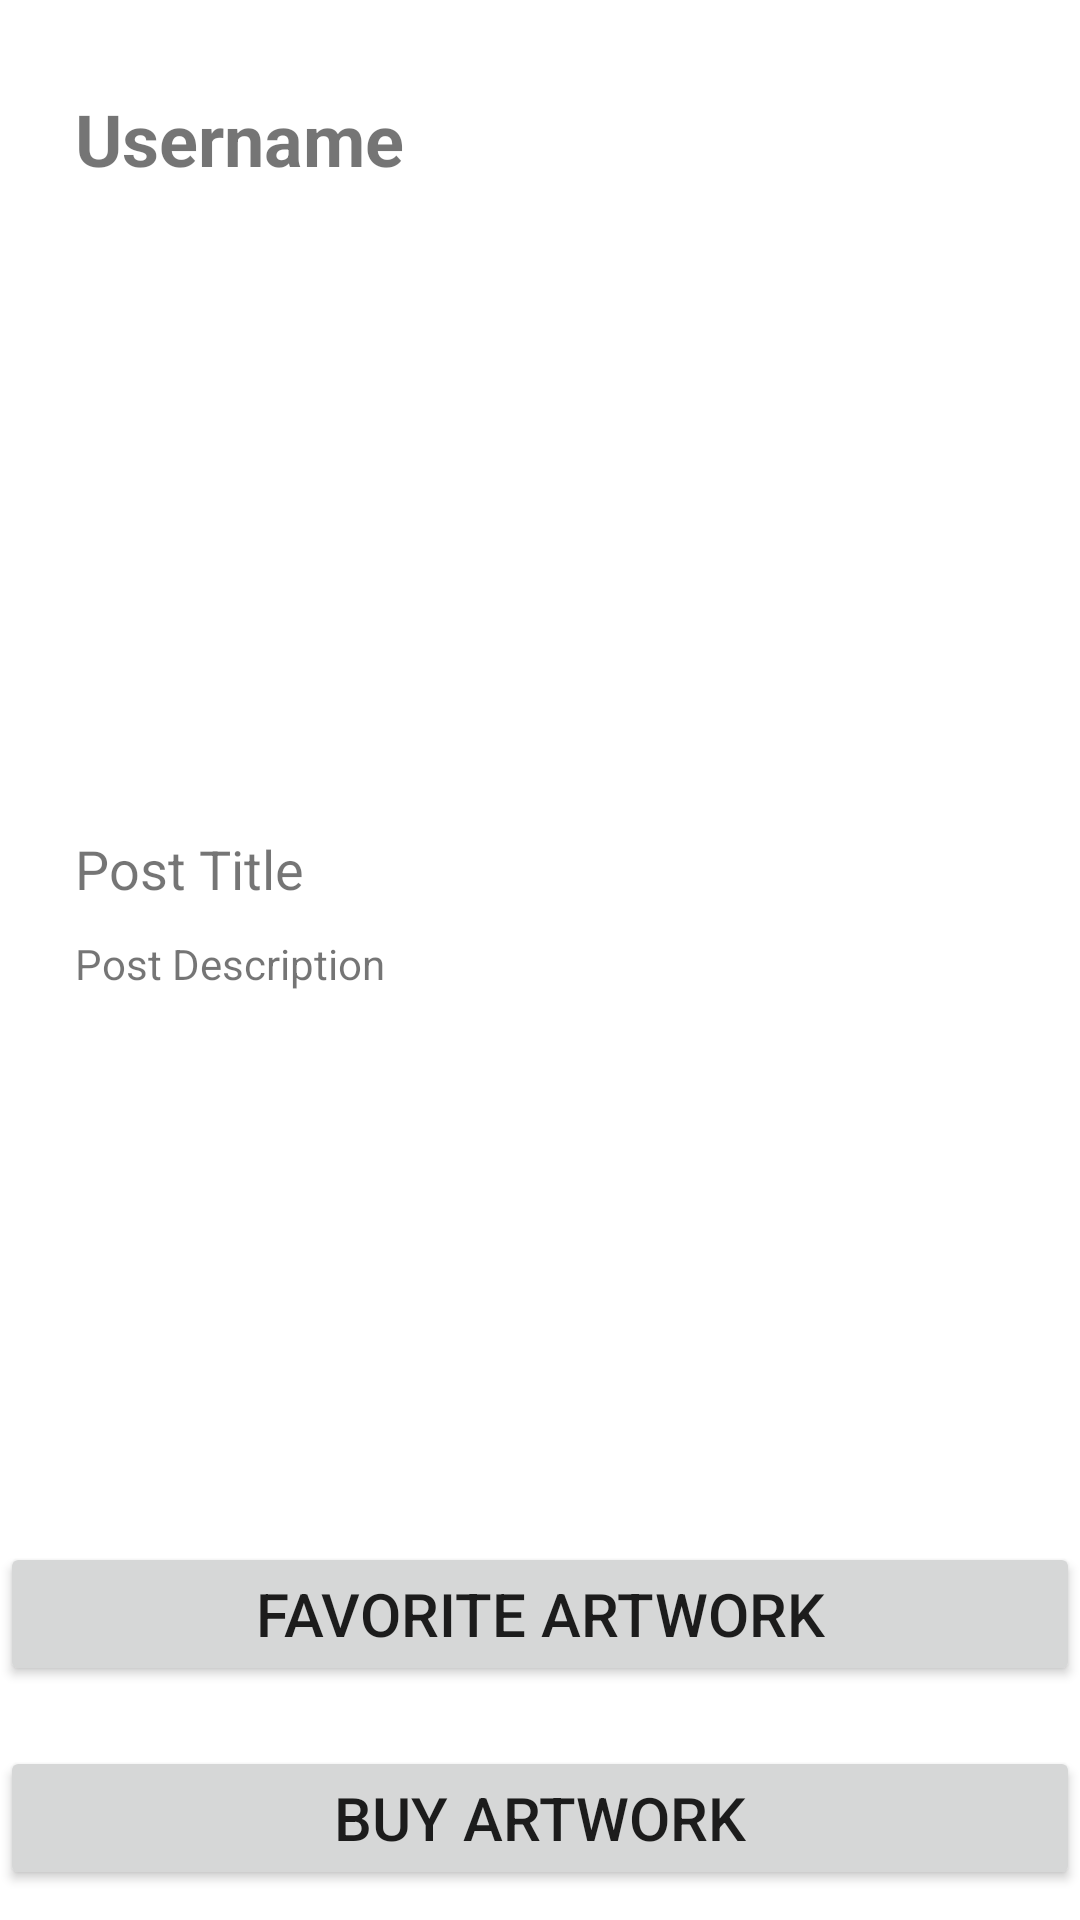

Layout XML and referenced resources for this Android screen:
<!-- AndroidManifest.xml: application theme Theme.VisArtMobile -->
<!-- res/layout/activity_listing.xml -->
<?xml version="1.0" encoding="utf-8"?>
<RelativeLayout xmlns:android="http://schemas.android.com/apk/res/android"
    xmlns:app="http://schemas.android.com/apk/res-auto"
    xmlns:tools="http://schemas.android.com/tools"
    android:layout_width="match_parent"
    android:layout_height="match_parent"
    tools:context=".ListingActivity">

    <ScrollView
        android:layout_width="match_parent"
        android:layout_height="match_parent"
        android:layout_above="@id/pinArt"
        android:id="@+id/scrollView" >

        <RelativeLayout
            android:layout_width="match_parent"
            android:layout_height="wrap_content"
            android:paddingLeft="10dp"
            android:paddingRight="10dp"
            android:paddingTop="10dp"
            android:paddingBottom="10dp"
            android:background="@drawable/recycler_card_background"
            android:layout_marginTop="10dp"
            android:layout_marginLeft="10dp"
            android:layout_marginRight="10dp"
            android:layout_marginBottom="10dp">

            <LinearLayout
                android:layout_width="match_parent"
                android:layout_height="wrap_content"
                android:layout_marginBottom="10dp"
                android:layout_marginTop="10dp"
                android:orientation="vertical">

            <TextView
                android:id="@+id/listingUsername2"
                android:layout_width="match_parent"
                android:layout_height="wrap_content"
                android:text="Username"
                android:layout_marginLeft="5dp"
                android:textSize="24sp"
                android:textStyle="bold"/>

            <ImageView
                android:id="@+id/post_image2"
                android:layout_width="match_parent"
                android:layout_height="210dp"
                />

            <TextView
                android:id="@+id/card_name2"
                android:layout_width="match_parent"
                android:layout_height="wrap_content"
                android:layout_margin="5dp"
                android:text="Post Title"
                android:textSize="18sp"
                />

            <TextView
                android:id="@+id/listingDescription2"
                android:layout_width="match_parent"
                android:layout_height="wrap_content"
                android:layout_margin="5dp"
                android:text="Post Description"
                />
            </LinearLayout>

        </RelativeLayout>


    </ScrollView>

    <Button
        android:id="@+id/pinArt"
        android:layout_width="match_parent"
        android:layout_height="wrap_content"
        android:layout_centerHorizontal="true"
        android:layout_above="@id/buyBtn"
        android:layout_marginBottom="20dp"
        android:onClick="pinArt"
        android:text="Favorite ArtWork"
        android:textSize="20dp"

        />

    <Button
        android:id="@+id/buyBtn"
        android:layout_width="match_parent"
        android:layout_height="wrap_content"
        android:text="Buy ArtWork"
        android:textSize="20dp"
        android:onClick="buyArt"
        android:layout_centerHorizontal="true"
        android:layout_alignParentBottom="true"
        android:layout_marginBottom="10dp"

        />

</RelativeLayout>
<!-- resources referenced by this layout -->
<resources>
  <style name="Theme.VisArtMobile" parent="Theme.MaterialComponents.DayNight.DarkActionBar">
          
          <item name="colorPrimary">@color/purple_500</item>
          <item name="colorPrimaryVariant">@color/purple_700</item>
          <item name="colorOnPrimary">@color/white</item>
          
          <item name="colorSecondary">@color/teal_200</item>
          <item name="colorSecondaryVariant">@color/teal_700</item>
          <item name="colorOnSecondary">@color/black</item>
          
          <item name="android:statusBarColor" tools:targetApi="l">?attr/colorPrimaryVariant</item>
          
      </style>
  <color name="purple_500">#EAA949</color>
  <color name="purple_700">#FFC107</color>
  <color name="white">#FFFFFFFF</color>
  <color name="teal_200">#FF03DAC5</color>
  <color name="teal_700">#FF018786</color>
  <color name="black">#FF000000</color>
</resources>
